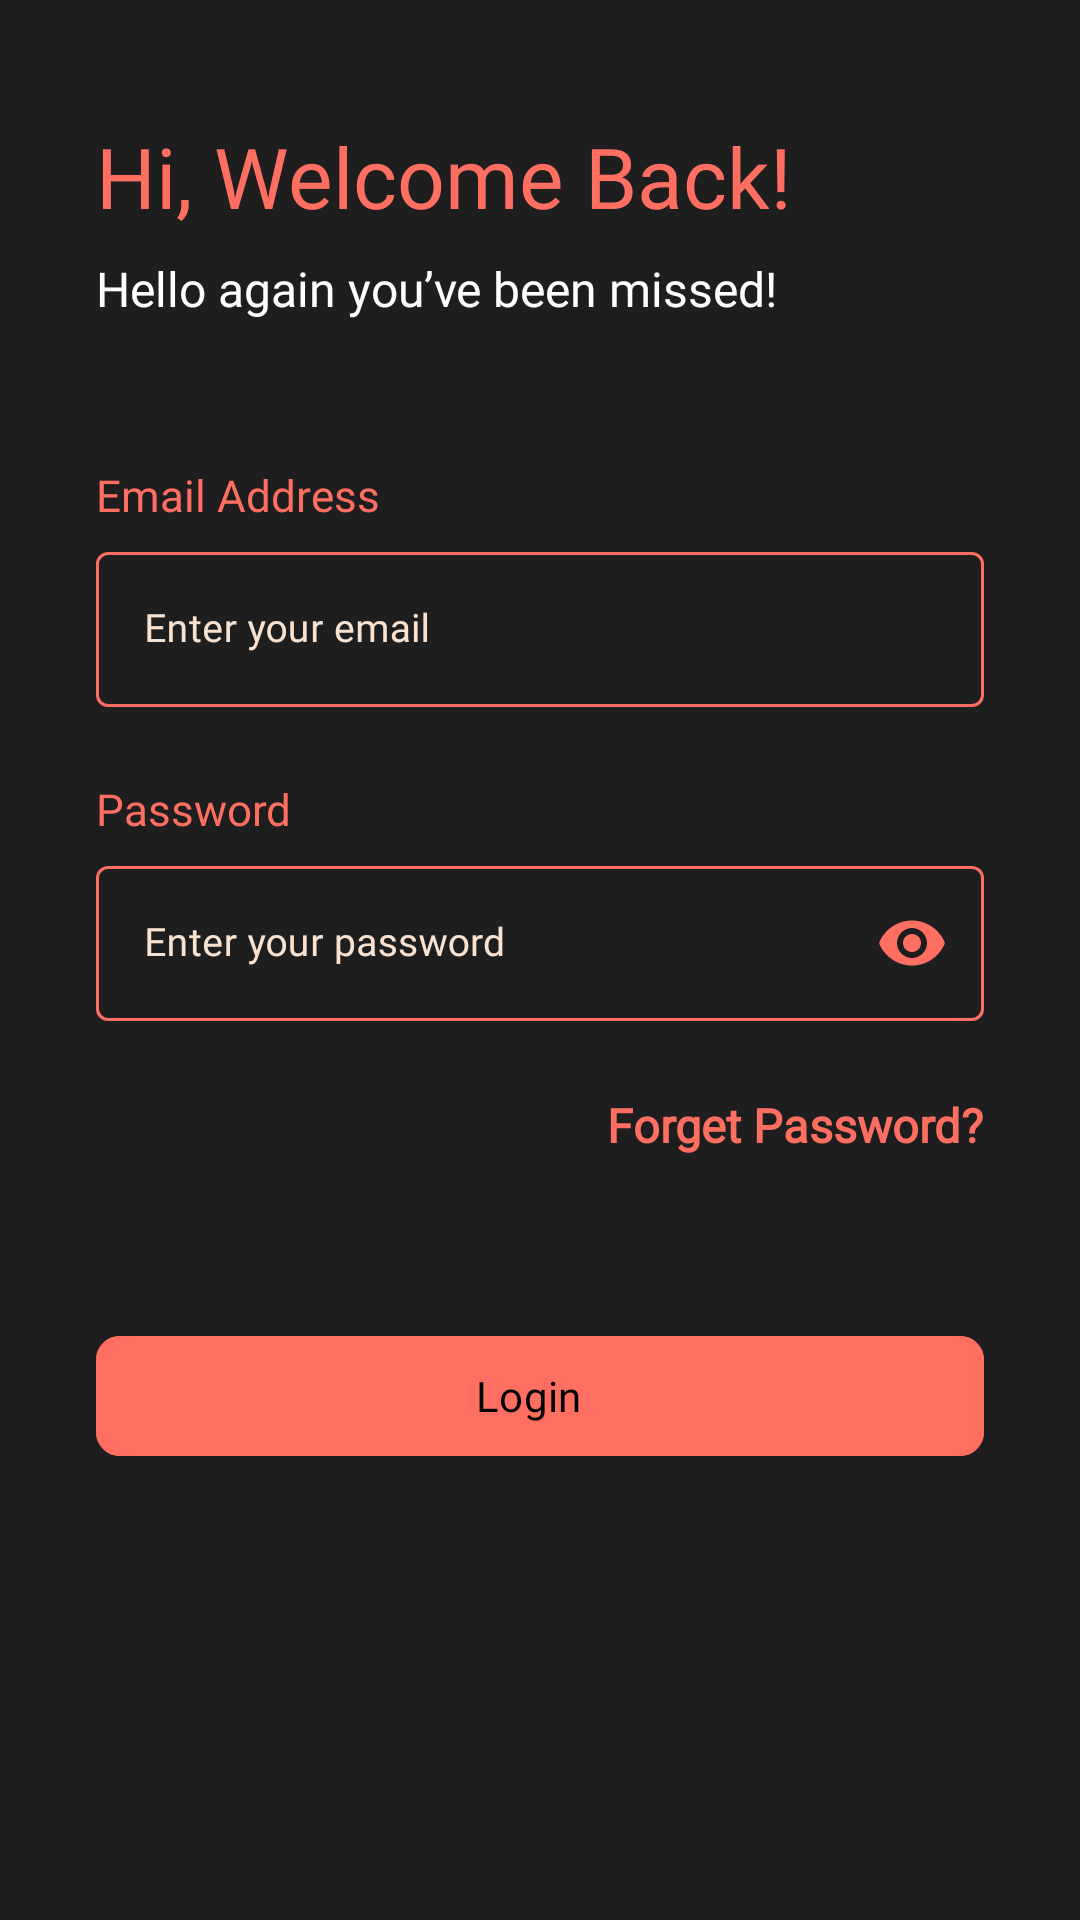

Android layout source for this screen:
<!-- AndroidManifest.xml: application theme Theme.Upes -->
<!-- res/layout/login.xml -->
<?xml version="1.0" encoding="utf-8"?>
<androidx.constraintlayout.widget.ConstraintLayout
    xmlns:android="http://schemas.android.com/apk/res/android"
    xmlns:app="http://schemas.android.com/apk/res-auto"
    xmlns:tools="http://schemas.android.com/tools"
    android:layout_width="match_parent"
    android:layout_height="match_parent"
    android:background="@color/background"
    android:paddingStart="32dp"
    android:paddingEnd="32dp"
    android:scrollbars="none"
    tools:context=".presentation.screens.authentication.login.Login">

    <TextView
        android:id="@+id/hello_txt"
        android:layout_width="match_parent"
        android:layout_height="wrap_content"
        android:layout_marginTop="40dp"
        android:text="@string/hi_welcome_back"
        android:textColor="@color/primary"
        android:textSize="28sp"
        android:fontFamily="@font/montserrat_bold"
        app:layout_constraintEnd_toEndOf="parent"
        app:layout_constraintStart_toStartOf="parent"
        app:layout_constraintTop_toTopOf="parent" />

    <TextView
        android:id="@+id/text2"
        android:layout_width="match_parent"
        android:layout_height="wrap_content"
        android:layout_marginTop="8dp"
        android:text="@string/hello_again_you_ve_been_missed"
        android:textColor="@color/onprimary"
        android:textSize="16sp"
        android:fontFamily="@font/montserrat_medium"
        app:layout_constraintEnd_toEndOf="parent"
        app:layout_constraintStart_toStartOf="parent"
        app:layout_constraintTop_toBottomOf="@+id/hello_txt" />

    <TextView
        android:id="@+id/emailtxt"
        android:layout_width="match_parent"
        android:layout_height="wrap_content"
        android:layout_marginTop="48dp"
        android:text="@string/email_address"
        android:textColor="@color/primary"
        android:textSize="14.5sp"
        android:fontFamily="@font/montserrat_bold"
        app:layout_constraintEnd_toEndOf="parent"
        app:layout_constraintStart_toStartOf="parent"
        app:layout_constraintTop_toBottomOf="@+id/text2" />

    <com.google.android.material.textfield.TextInputLayout
        android:id="@+id/email_container"
        style="@style/Widget.MaterialComponents.TextInputLayout.OutlinedBox"
        android:layout_width="match_parent"
        android:layout_height="wrap_content"
        android:layout_marginTop="4dp"
        android:hint="@string/enter_your_email"
        android:textColorHint="@color/hint"
        app:boxStrokeColor="@color/textfield_colors"
        app:boxStrokeWidth="1dp"
        app:hintTextColor="@color/primary"
        app:layout_constraintEnd_toEndOf="parent"
        app:layout_constraintStart_toStartOf="parent"
        app:layout_constraintTop_toBottomOf="@+id/emailtxt">

        <com.google.android.material.textfield.TextInputEditText
            android:id="@+id/email"
            android:layout_width="match_parent"
            android:layout_height="wrap_content"
            android:inputType="textEmailAddress"
            android:fontFamily="@font/montserrat_regular"
            android:textColor="@color/blue"
            android:textSize="13sp"/>
    </com.google.android.material.textfield.TextInputLayout>

    <TextView
        android:id="@+id/passwordtxt"
        android:layout_width="match_parent"
        android:layout_height="wrap_content"
        android:layout_marginTop="24dp"
        android:text="@string/password"
        android:textColor="@color/primary"
        android:textSize="14.5sp"
        android:fontFamily="@font/montserrat_bold"
        app:layout_constraintEnd_toEndOf="parent"
        app:layout_constraintStart_toStartOf="parent"
        app:layout_constraintTop_toBottomOf="@+id/email_container" />

    <com.google.android.material.textfield.TextInputLayout
        android:id="@+id/password_container"
        style="@style/Widget.MaterialComponents.TextInputLayout.OutlinedBox"
        android:layout_width="match_parent"
        android:layout_height="wrap_content"
        android:layout_marginTop="4dp"
        android:hint="@string/enter_your_password"
        android:textColorHint="@color/hint"
        app:boxStrokeColor="@color/textfield_colors"
        app:boxStrokeWidth="1dp"
        app:hintTextColor="@color/primary"
        app:layout_constraintEnd_toEndOf="parent"
        app:layout_constraintStart_toStartOf="parent"
        app:layout_constraintTop_toBottomOf="@+id/passwordtxt"
        app:passwordToggleEnabled="true"
        app:passwordToggleTint="@color/primary">

        <com.google.android.material.textfield.TextInputEditText
            android:id="@+id/password"
            android:layout_width="match_parent"
            android:layout_height="wrap_content"
            android:inputType="textPassword"
            android:fontFamily="@font/montserrat_regular"
            android:textColor="@color/primary"
            android:textSize="13sp"/>

    </com.google.android.material.textfield.TextInputLayout>


    <TextView
        android:id="@+id/forgetpwsd"
        android:layout_width="wrap_content"
        android:layout_height="wrap_content"
        android:layout_marginTop="24dp"
        android:clickable="true"
        android:focusable="true"
        android:text="Forget Password?"
        android:fontFamily="@font/montserrat_medium"
        android:textColor="@color/primary"
        android:textSize="15.5sp"
        android:textStyle="bold"
        app:layout_constraintEnd_toEndOf="parent"
        app:layout_constraintTop_toBottomOf="@+id/password_container" />


    <com.google.android.material.button.MaterialButton
        android:id="@+id/login_btn"
        style="@style/Widget.Material3.Button.Icon"
        android:layout_width="match_parent"
        android:layout_height="wrap_content"
        android:layout_marginTop="56dp"
        android:backgroundTint="@color/primary"
        android:fontFamily="@font/montserrat_bold"
        android:text="@string/login"
        android:textColor="@color/black"
        app:cornerRadius="8dp"
        app:layout_constraintEnd_toEndOf="parent"
        app:layout_constraintStart_toStartOf="parent"
        app:layout_constraintTop_toBottomOf="@+id/forgetpwsd" />

    <LinearLayout
        android:id="@+id/lwr_txt"
        android:layout_width="wrap_content"
        android:layout_height="wrap_content"
        android:paddingBottom="16dp"
        android:layout_marginTop="64dp"
        app:layout_constraintBottom_toBottomOf="parent"
        app:layout_constraintEnd_toEndOf="parent"
        app:layout_constraintStart_toStartOf="parent"
        app:layout_constraintTop_toBottomOf="@id/login_btn">

        <TextView
            android:id="@+id/no_acct"
            android:layout_width="wrap_content"
            android:layout_height="wrap_content"
            android:layout_marginTop="150dp"
            android:fontFamily="@font/montserrat_medium"
            android:text="@string/don_t_have_an_account"
            android:textAlignment="viewEnd"
            android:textColor="@color/view"
            android:textSize="15.75sp" />

        <TextView
            android:id="@+id/signup"
            android:layout_width="wrap_content"
            android:layout_height="wrap_content"
            android:layout_marginTop="150dp"
            android:fontFamily="@font/montserrat_medium"
            android:paddingStart="4dp"
            android:paddingEnd="4dp"
            android:text="@string/sign_up"
            android:textColor="@color/primary"
            android:textSize="15.75sp"
            android:textStyle="bold" />
    </LinearLayout>

</androidx.constraintlayout.widget.ConstraintLayout>
<!-- resources referenced by this layout -->
<resources>
  <color name="background">#1e1e1e</color>
  <color name="black">#FF000000</color>
  <color name="blue">#054590</color>
  <color name="hint">#F9E2CF</color>
  <color name="onprimary">#ffffff</color>
  <color name="primary">#FF6F61</color>
  <color name="view">#FDE6D1</color>
  <string name="don_t_have_an_account">Don\'t have an account?</string>
  <string name="email_address">Email Address</string>
  <string name="enter_your_email">Enter your email</string>
  <string name="enter_your_password">Enter your password</string>
  <string name="hello_again_you_ve_been_missed">Hello again you’ve been missed!</string>
  <string name="hi_welcome_back">Hi, Welcome Back!</string>
  <string name="login">Login</string>
  <string name="password">Password</string>
  <string name="sign_up">Sign Up</string>
  <style name="Theme.Upes" parent="android:Theme.Material.Light.NoActionBar" />
</resources>
